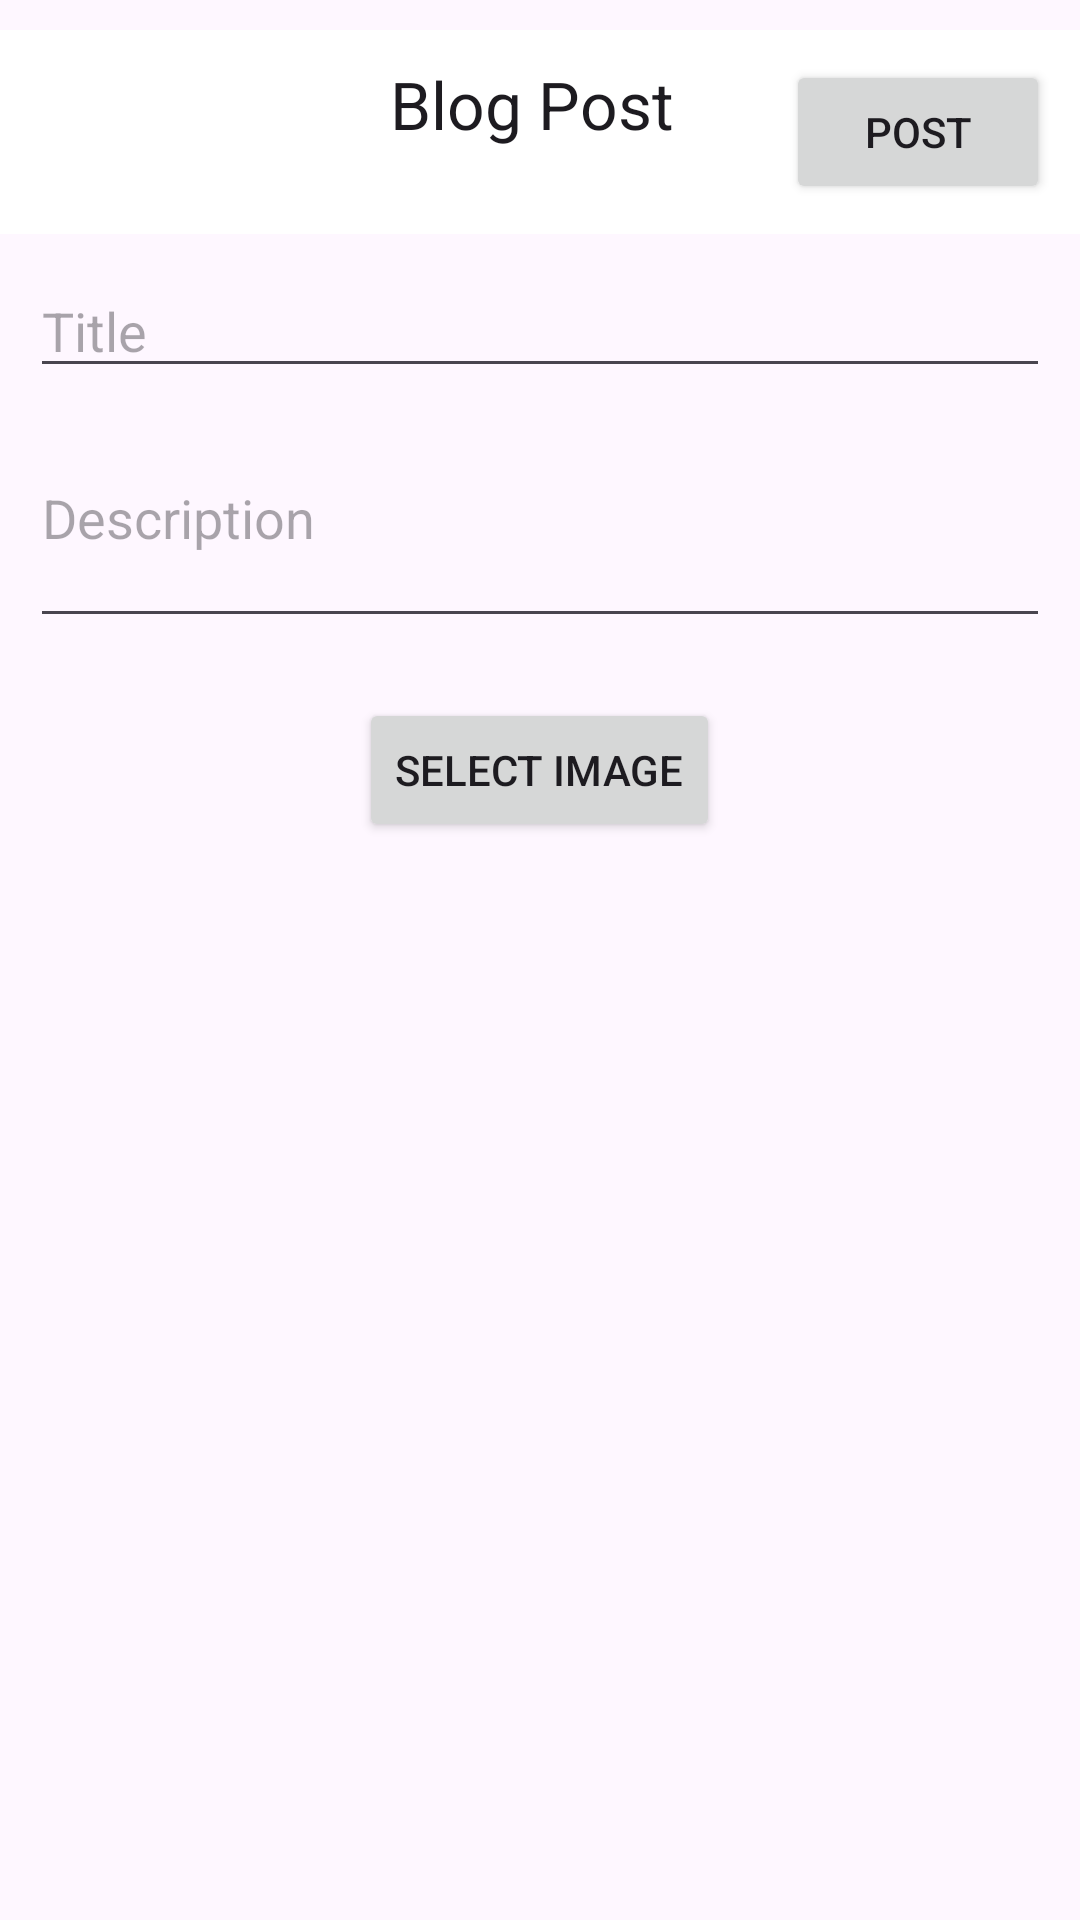

This screen was rendered from an Android layout file. Write that file and the resources it references.
<!-- AndroidManifest.xml: application theme Theme.Blogapp -->
<!-- res/layout/activity_blogpost.xml -->
<RelativeLayout xmlns:android="http://schemas.android.com/apk/res/android"
    xmlns:tools="http://schemas.android.com/tools"
    android:layout_width="match_parent"
    android:layout_height="match_parent">

    
    <RelativeLayout
        android:id="@+id/topBar"
        android:layout_width="match_parent"
        android:layout_height="wrap_content"
        android:background="@color/white"
        android:layout_marginTop="10dp"
        android:padding="10dp">

        
        <ImageButton
            android:id="@+id/leftArrowButton"
            android:layout_width="40dp"
            android:layout_height="40dp"
            android:layout_alignParentStart="true"
            android:layout_alignParentTop="true"
            android:background="@null"

            android:src="@drawable/ic_back_arrow" />

        
        <TextView
            android:id="@+id/titleTextView"
            android:layout_width="wrap_content"
            android:layout_height="wrap_content"
            android:layout_gravity="center_horizontal"
            android:layout_marginBottom="16dp"
            android:text="Blog Post"
            android:layout_marginLeft="120dp"

            android:textAppearance="@style/TextAppearance.AppCompat.Large" />

        <Button
            android:id="@+id/postButton"
            android:layout_width="wrap_content"
            android:layout_height="wrap_content"
            android:text="@string/post"
            android:layout_alignParentEnd="true" />

    </RelativeLayout>

    
    <ScrollView
        android:layout_width="match_parent"
        android:layout_height="match_parent"
        android:layout_below="@id/topBar"
        android:padding="10dp">

        <LinearLayout
            android:layout_width="match_parent"
            android:layout_height="wrap_content"
            android:orientation="vertical">

            
            <EditText
                android:id="@+id/titleEditText"
                android:layout_width="match_parent"
                android:layout_height="wrap_content"
                android:hint="@string/title" />

            
            <ScrollView
                android:layout_width="match_parent"
                android:layout_height="wrap_content">

                <EditText
                    android:id="@+id/descriptionEditText"
                    android:layout_width="match_parent"
                    android:layout_height="wrap_content"
                    android:hint="@string/description"
                    android:inputType="textMultiLine"
                    android:minLines="3" />

            </ScrollView>

            
            <RelativeLayout
                android:layout_width="match_parent"
                android:layout_height="wrap_content"
                android:layout_marginTop="20dp"
                android:layout_marginBottom="20dp">

                <Button
                    android:id="@+id/imageButton"
                    android:layout_width="wrap_content"
                    android:layout_height="wrap_content"
                    android:text="@string/select_image"
                    android:layout_centerHorizontal="true" />

            </RelativeLayout>

            
            <ImageView
                android:id="@+id/imageView"
                android:layout_width="200dp"
                android:layout_height="200dp"
                android:layout_gravity="center"
                android:scaleType="centerCrop"
                android:layout_below="@id/imageButton"
                android:layout_marginTop="20dp"
                android:layout_marginBottom="20dp" />

        </LinearLayout>
    </ScrollView>

</RelativeLayout>
<!-- resources referenced by this layout -->
<resources>
  <color name="white">#FFFFFFFF</color>
  <string name="description">Description</string>
  <string name="post">Post</string>
  <string name="select_image">Select Image</string>
  <string name="title">Title</string>
  <style name="Theme.Blogapp" parent="Base.Theme.Blogapp" />
  <style name="Base.Theme.Blogapp" parent="Theme.Material3.DayNight.NoActionBar">
          
          
      </style>
</resources>
